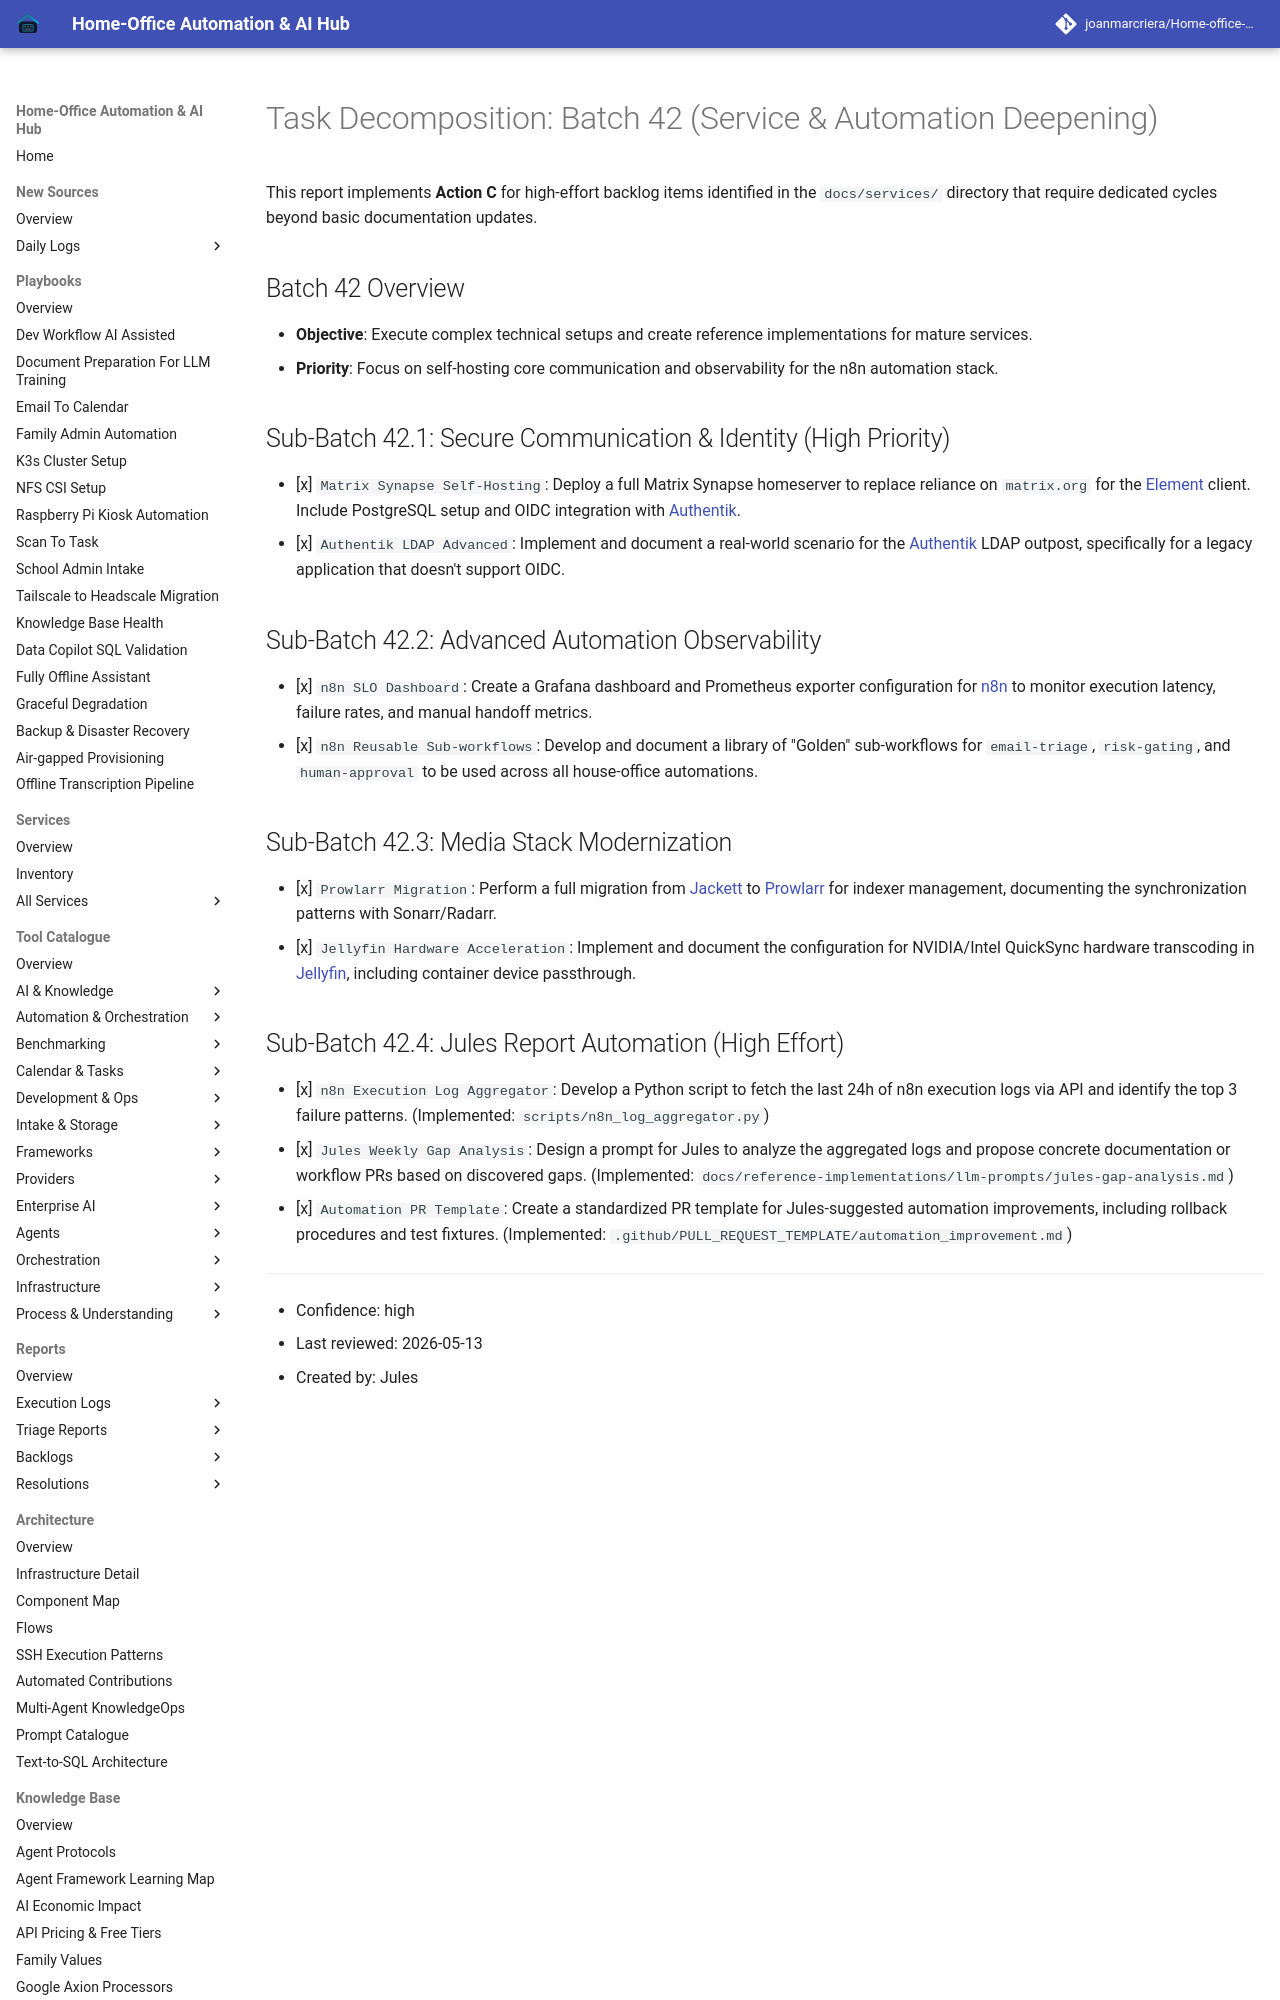

repository: joanmarcriera/Home-office-automations · page: reports/task-decomposition-batch-42/index.html · generator: mkdocs

# Task Decomposition: Batch 42 (Service & Automation Deepening)

This report implements **Action C** for high-effort backlog items identified in the `docs/services/` directory that require dedicated cycles beyond basic documentation updates.

## Batch 42 Overview
- **Objective**: Execute complex technical setups and create reference implementations for mature services.
- **Priority**: Focus on self-hosting core communication and observability for the n8n automation stack.

## Sub-Batch 42.1: Secure Communication & Identity (High Priority)
- [x] `Matrix Synapse Self-Hosting`: Deploy a full Matrix Synapse homeserver to replace reliance on `matrix.org` for the [Element](../services/element.md) client. Include PostgreSQL setup and OIDC integration with [Authentik](../services/authentik.md).
- [x] `Authentik LDAP Advanced`: Implement and document a real-world scenario for the [Authentik](../services/authentik.md) LDAP outpost, specifically for a legacy application that doesn't support OIDC.

## Sub-Batch 42.2: Advanced Automation Observability
- [x] `n8n SLO Dashboard`: Create a Grafana dashboard and Prometheus exporter configuration for [n8n](../services/n8n.md) to monitor execution latency, failure rates, and manual handoff metrics.
- [x] `n8n Reusable Sub-workflows`: Develop and document a library of "Golden" sub-workflows for `email-triage`, `risk-gating`, and `human-approval` to be used across all house-office automations.
